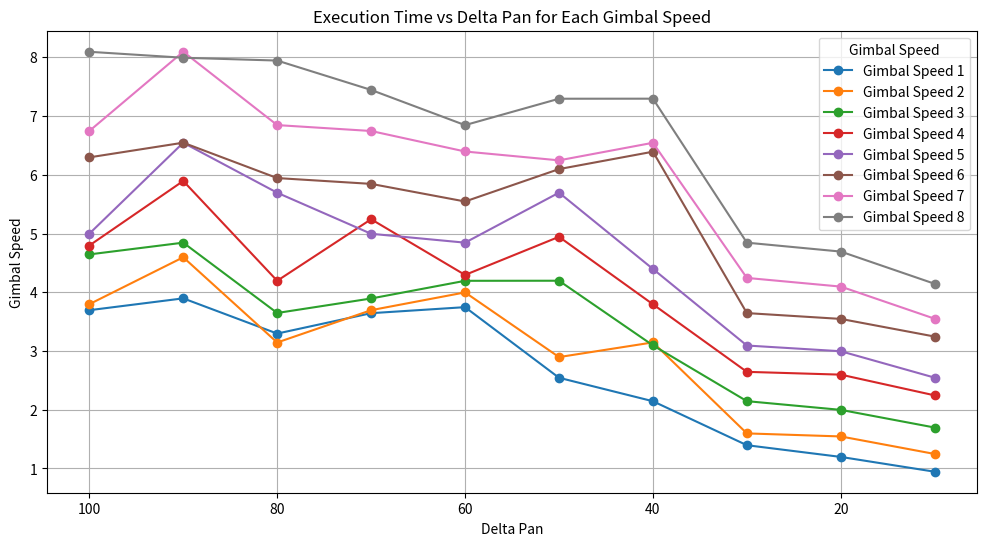
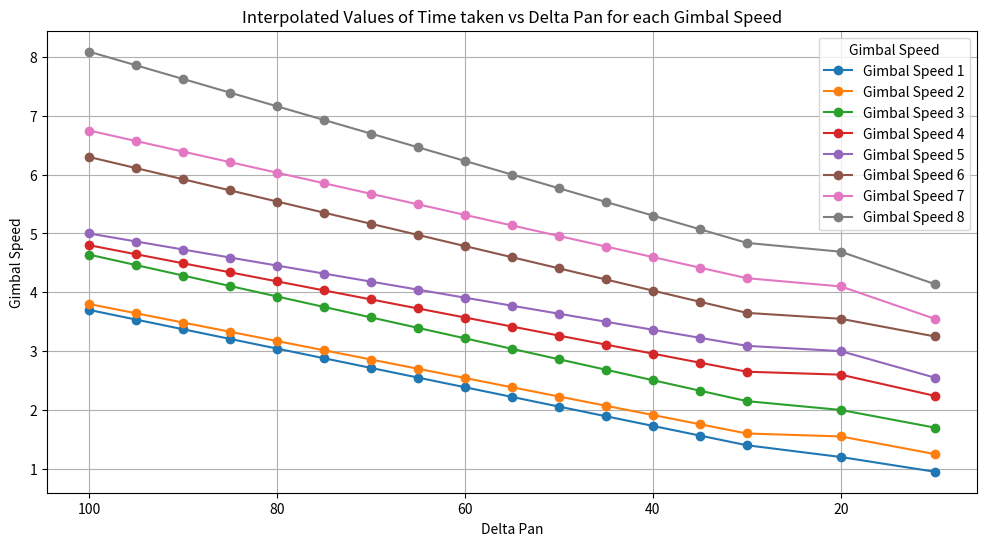

Generate these figures, in order, with matplotlib:
# Data provided in text format
import pandas as pd
import matplotlib.pyplot as plt
from scipy.interpolate import interp1d
import numpy as np

# Data extracted from the table (assumed from the image)
pan_values = [100, 90, 80, 70, 60, 50, 40, 30, 20, 10]
columns = ['1', '2', '3', '4', '5', '6', '7', '8']
data = [
    [3.6950, 3.7972, 4.6449, 4.7960, 4.9970, 6.2972, 6.7458, 8.0949],
    [3.8967, 4.5962, 4.8450, 5.8955, 6.5466, 6.5471, 8.0959, 7.9934],
    [3.2970, 3.1451, 3.6477, 4.1957, 5.6951, 5.9448, 6.8468, 7.9455],
    [3.6443, 3.6954, 3.8944, 5.2439, 4.9962, 5.8458, 6.7462, 7.4455],
    [3.7470, 3.9983, 4.1956, 4.2956, 4.8450, 5.5459, 6.3971, 6.8462],
    [2.5447, 2.8968, 4.1969, 4.9446, 5.6964, 6.0976, 6.2464, 7.2956],
    [2.1451, 3.1468, 3.0964, 3.7956, 4.3971, 6.3937, 6.5455, 7.2964],
    [1.3964, 1.5974, 2.1465, 2.6455, 3.0937, 3.6459, 4.2446, 4.8449],
    [1.1969, 1.5457, 1.9981, 2.5978, 2.9963, 3.5467, 4.0969, 4.6931],
    [0.9450, 1.2471, 1.6969, 2.2446, 2.5461, 3.2459, 3.5495, 4.1442]
]

# Create a DataFrame for easier handling
df = pd.DataFrame(data, index=pan_values, columns=columns)

# Plot line graphs for each column across the pan values
plt.figure(figsize=(12, 6))
for col in columns:
    plt.plot(pan_values, df[col], marker='o', label=f'Gimbal Speed {col}')

plt.gca().invert_xaxis()  # Match the decreasing pan values from the table
plt.title("Execution Time vs Delta Pan for Each Gimbal Speed")
plt.xlabel("Delta Pan")
plt.ylabel("Gimbal Speed")
plt.legend(title="Gimbal Speed", loc="upper right")
plt.grid(True)
plt.show()

# Plot heatmap of the values
# plt.figure(figsize=(10, 6))
# plt.imshow(df, cmap='viridis', aspect='auto', interpolation='nearest')
# plt.colorbar(label="Value Intensity")
# plt.title("Heatmap of Values")
# plt.xlabel("Gimbal Speed")
# plt.xticks(np.arange(len(columns)), columns)
# plt.ylabel("Delta Pan")
# plt.yticks(np.arange(len(pan_values)), pan_values)
# plt.gca().invert_yaxis()  # Match the pan values decreasing from top to bottom
# plt.show()

# Recreating the DataFrame
data_new = {
    "pan": [100, 30, 20, 10],
    "1": [3.70, 1.40, 1.20, 0.95],
    "2": [3.80, 1.60, 1.55, 1.25],
    "3": [4.64, 2.15, 2.00, 1.70],
    "4": [4.80, 2.65, 2.60, 2.24],
    "5": [5.00, 3.09, 3.00, 2.55],
    "6": [6.30, 3.65, 3.55, 3.25],
    "7": [6.75, 4.24, 4.10, 3.55],
    "8": [8.09, 4.84, 4.69, 4.14],
}
df_new = pd.DataFrame(data_new).set_index("pan")

# Plotting the data
# plt.figure(figsize=(12, 6))
# for col in df_new.columns:
#     plt.plot(df_new.index, df_new[col], marker='o', label=f'Column {col}')

# plt.gca().invert_xaxis()  # Match the decreasing pan values
# plt.title("Values vs Pan Settings for Each Column (New Data)")
# plt.xlabel("Pan")
# plt.ylabel("Values")
# plt.legend(title="Gimbal_Speed", loc="upper left")
# plt.grid(True)
# plt.show()

# Original data
original_pan = [100, 30, 20, 10]
new_pan = list(range(100, 30, -5)) + [30, 20, 10]  # Interpolating between 50 and 15, keeping original between 15 to 5

# Interpolating values for columns
df_interpolated = pd.DataFrame(index=new_pan, columns=df_new.columns)

# Interpolating for each column
for col in df_new.columns:
    interp_func = interp1d(original_pan, df_new[col], kind='linear', fill_value="extrapolate")
    df_interpolated[col] = interp_func(new_pan)

# Plot the interpolated data
plt.figure(figsize=(12, 6))
for col in df_interpolated.columns:
    plt.plot(df_interpolated.index, df_interpolated[col], marker='o', label=f'Gimbal Speed {col}')

plt.gca().invert_xaxis()  # Match the decreasing pan values
plt.title("Interpolated Values of Time taken vs Delta Pan for each Gimbal Speed")
plt.xlabel("Delta Pan")
plt.ylabel("Gimbal Speed")
plt.legend(title="Gimbal Speed", loc="upper right")
plt.grid(True)
plt.show()

